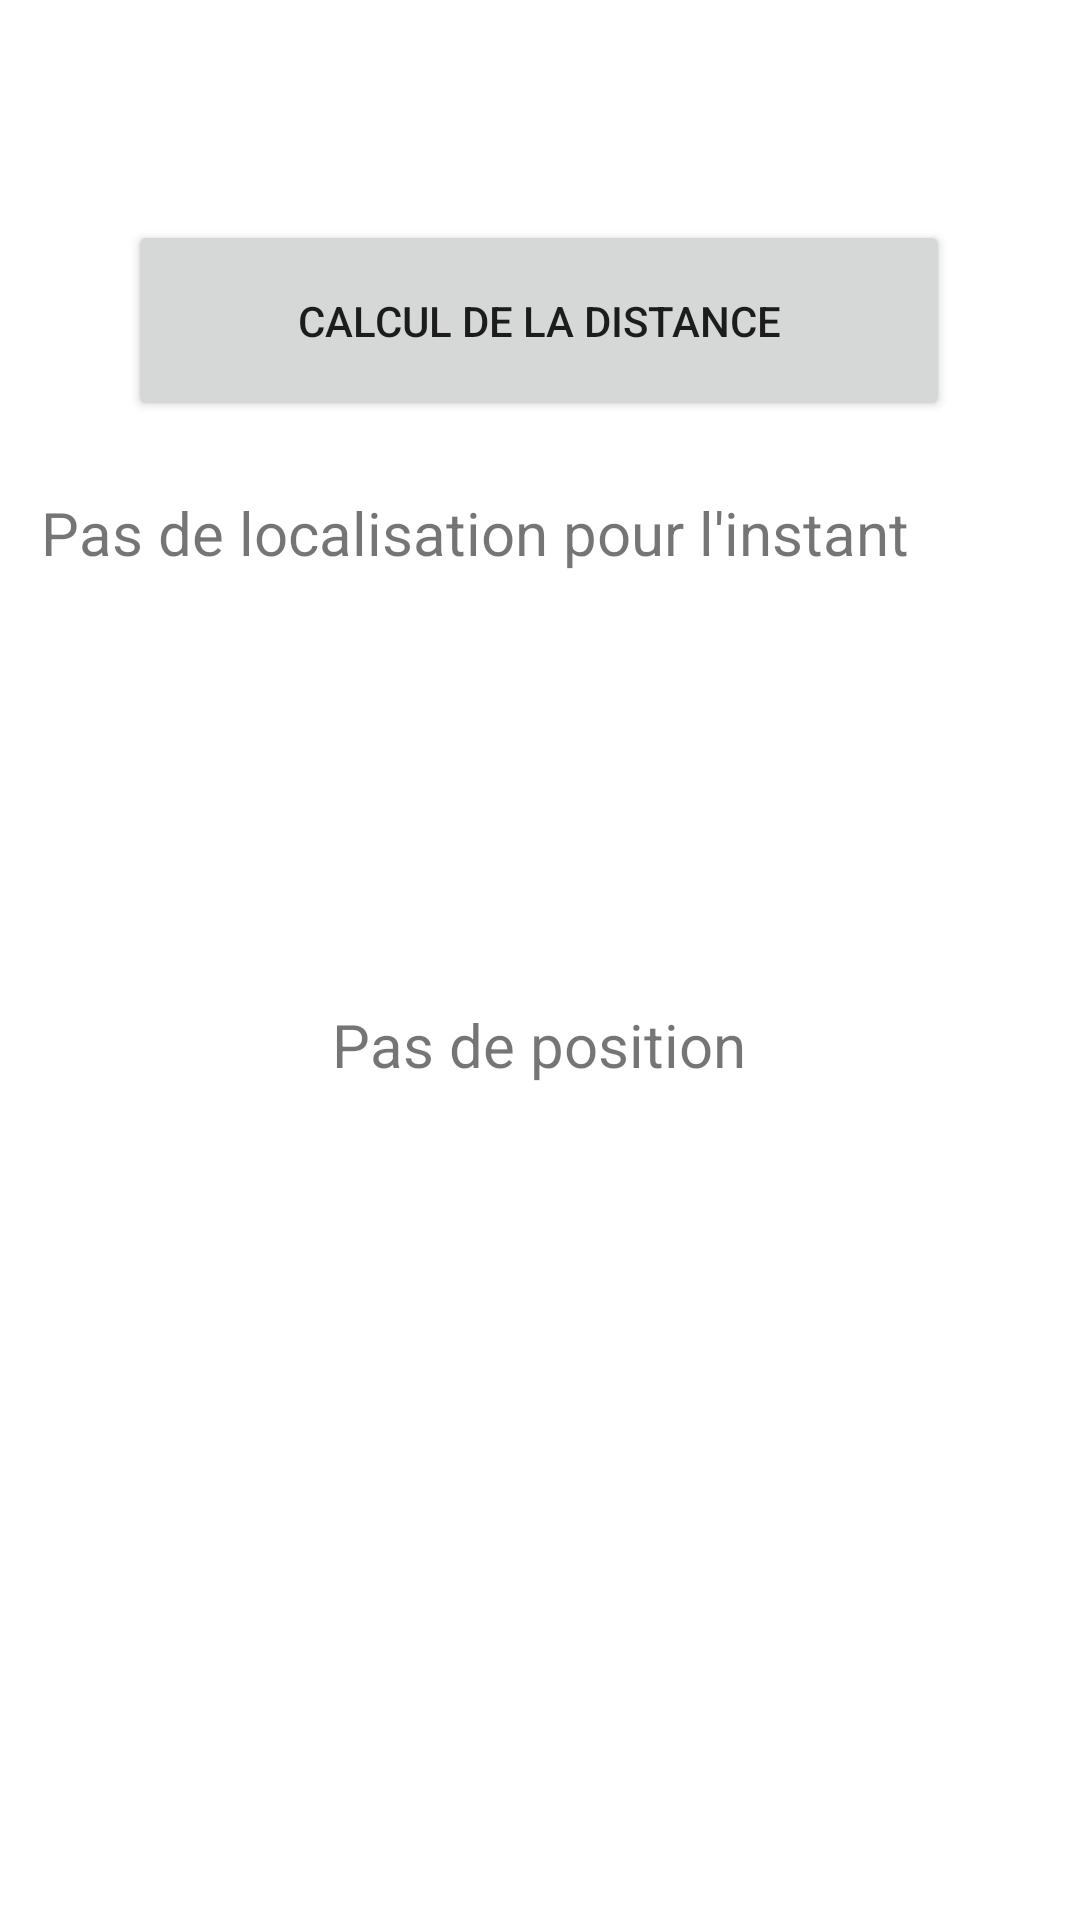

Android layout source for this screen:
<!-- AndroidManifest.xml: application theme Theme.ApplicationLEROYLeo -->
<!-- res/layout/activity_localisation.xml -->
<?xml version="1.0" encoding="utf-8"?>
<androidx.constraintlayout.widget.ConstraintLayout xmlns:android="http://schemas.android.com/apk/res/android"
    xmlns:app="http://schemas.android.com/apk/res-auto"
    xmlns:tools="http://schemas.android.com/tools"
    android:layout_width="match_parent"
    android:layout_height="match_parent"
    tools:context=".ui.localisation.LocalisationActivity">

    <Button
        android:id="@+id/button_localisation_difference"
        android:layout_width="274dp"
        android:layout_height="67dp"
        android:text="@string/button_localisation_difference_label"
        app:layout_constraintBottom_toBottomOf="parent"
        app:layout_constraintEnd_toEndOf="parent"
        app:layout_constraintHorizontal_bias="0.496"
        app:layout_constraintStart_toStartOf="parent"
        app:layout_constraintTop_toTopOf="parent"
        app:layout_constraintVertical_bias="0.128" />

    <TextView
        android:id="@+id/text_historic"
        android:layout_width="332dp"
        android:layout_height="35dp"
        android:text="@string/distance_text"
        android:textAlignment="textStart"
        android:textSize="@dimen/localisation_text_size"
        app:layout_constraintBottom_toBottomOf="parent"
        app:layout_constraintEnd_toEndOf="parent"
        app:layout_constraintHorizontal_bias="0.494"
        app:layout_constraintStart_toStartOf="parent"
        app:layout_constraintTop_toTopOf="parent"
        app:layout_constraintVertical_bias="0.271" />

    <TextView
        android:id="@+id/text_localisation"
        android:layout_width="wrap_content"
        android:layout_height="wrap_content"
        android:text="@string/position"
        android:textSize="@dimen/localisation_text_size"
        app:layout_constraintBottom_toBottomOf="parent"
        app:layout_constraintEnd_toEndOf="parent"
        app:layout_constraintHorizontal_bias="0.498"
        app:layout_constraintStart_toStartOf="parent"
        app:layout_constraintTop_toTopOf="parent"
        app:layout_constraintVertical_bias="0.546" />

    <TextView
        android:id="@+id/text_real_loc"
        android:layout_width="335dp"
        android:layout_height="104dp"
        android:textSize="@dimen/localisation_text_size"
        app:layout_constraintBottom_toBottomOf="parent"
        app:layout_constraintEnd_toEndOf="parent"
        app:layout_constraintStart_toStartOf="parent"
        app:layout_constraintTop_toTopOf="parent"
        app:layout_constraintVertical_bias="0.392" />

</androidx.constraintlayout.widget.ConstraintLayout>
<!-- resources referenced by this layout -->
<resources>
  <dimen name="localisation_text_size">20dp</dimen>
  <string name="button_localisation_difference_label">Calcul de la distance</string>
  <string name="distance_text">Pas de localisation pour l\'instant</string>
  <string name="position">Pas de position</string>
  <style name="Theme.ApplicationLEROYLeo" parent="Theme.MaterialComponents.DayNight.DarkActionBar">
          
          <item name="colorPrimary">@color/eseo_blue</item>
          <item name="colorPrimaryVariant">@color/purple_700</item>
          <item name="colorOnPrimary">@color/white</item>
          
          <item name="colorSecondary">@color/teal_200</item>
          <item name="colorSecondaryVariant">@color/teal_700</item>
          <item name="colorOnSecondary">@color/black</item>
          
          <item name="android:statusBarColor" tools:targetApi="l">?attr/colorPrimaryVariant</item>
          
      </style>
  <color name="eseo_blue">#1E9ED5</color>
  <color name="purple_700">#FF3700B3</color>
  <color name="white">#FFFFFF</color>
  <color name="teal_200">#FF03DAC5</color>
  <color name="teal_700">#FF018786</color>
  <color name="black">#FF000000</color>
</resources>
